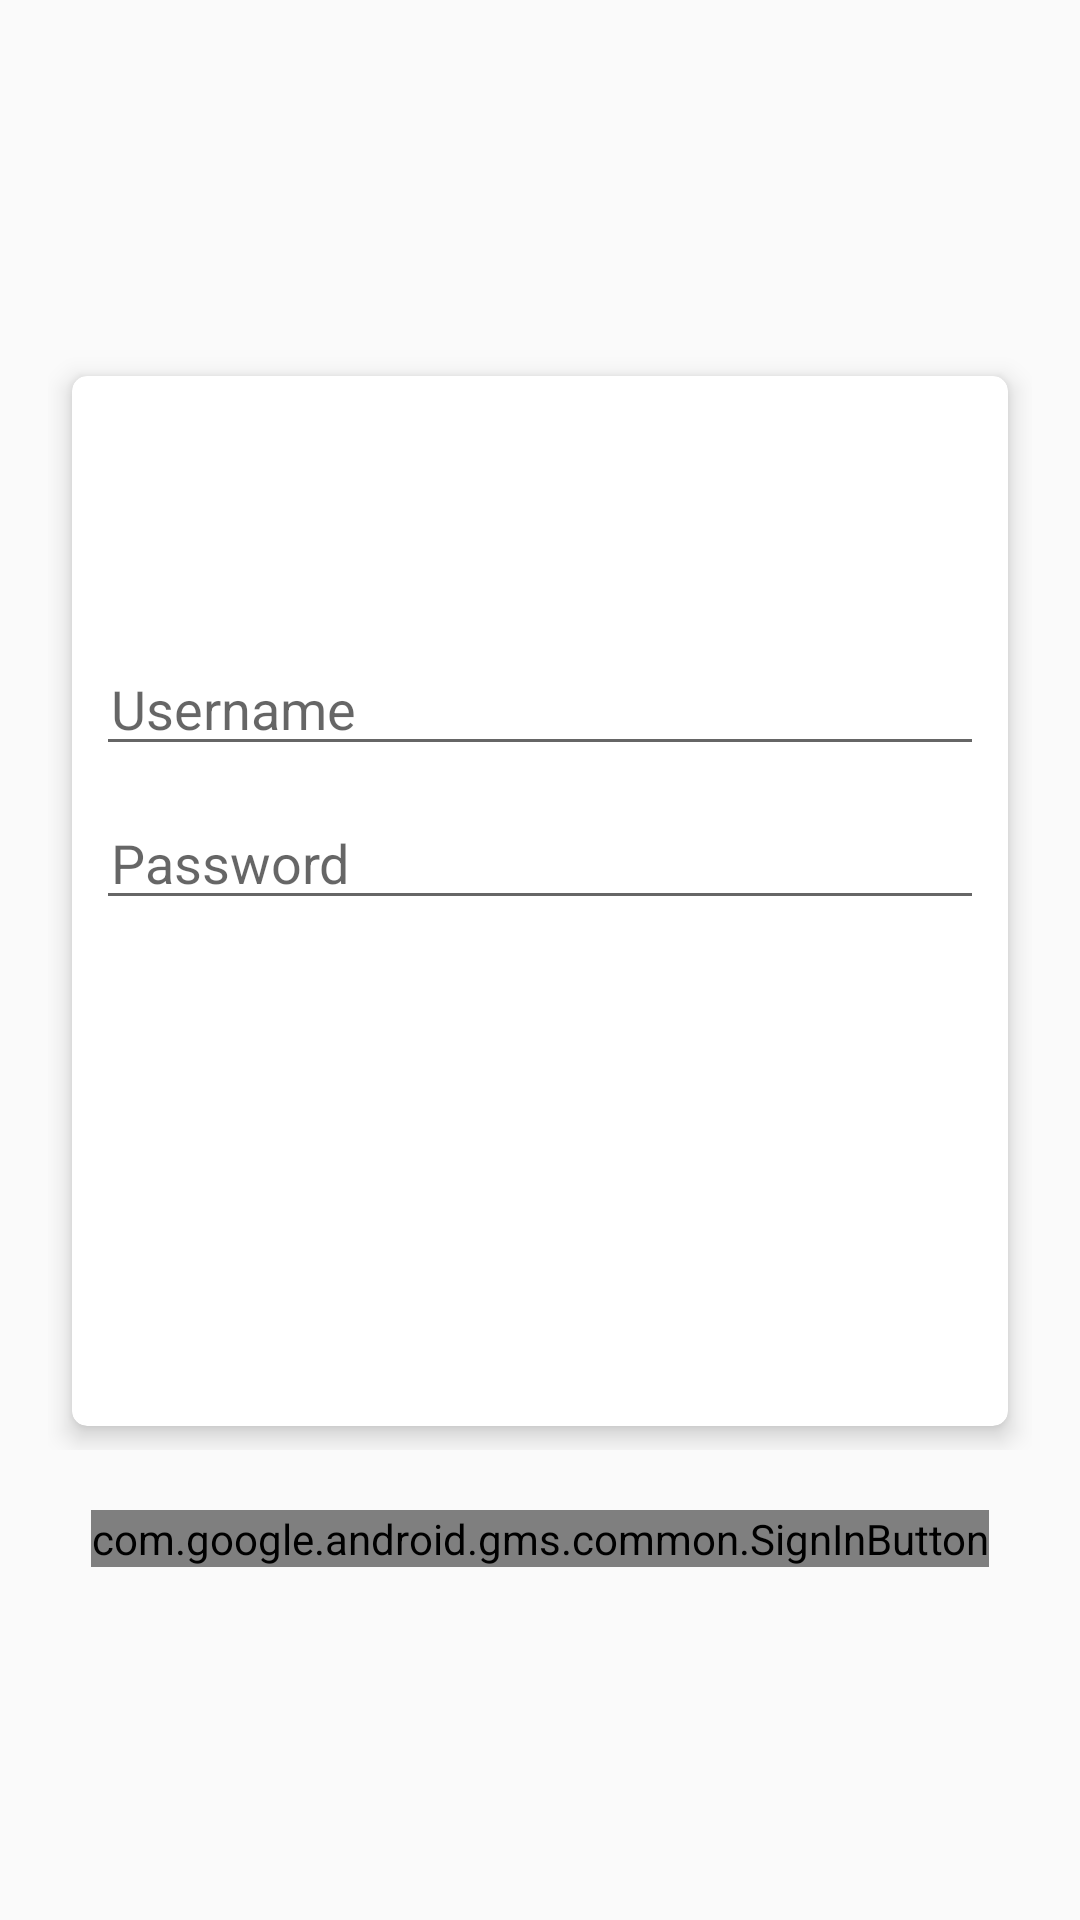

Layout XML and referenced resources for this Android screen:
<!-- AndroidManifest.xml: application theme AppTheme -->
<!-- res/layout/activity_login.xml -->
<?xml version="1.0" encoding="utf-8"?>
<RelativeLayout
    xmlns:android="http://schemas.android.com/apk/res/android"
    xmlns:tools="http://schemas.android.com/tools"
    xmlns:app="http://schemas.android.com/apk/res-auto"
    android:layout_width="match_parent"
    android:layout_height="match_parent"
    android:background="@drawable/gradient"
    android:gravity="center"
    android:padding="@dimen/relativelayout_padding"
    tools:context=".activities.LoginActivity">

    <RelativeLayout
        android:id="@+id/relativelayout2"
        android:layout_width="match_parent"
        android:layout_height="wrap_content"
        android:layout_gravity="center">

        <androidx.cardview.widget.CardView
            android:id="@+id/cardview"
            xmlns:Card_View="http://schemas.android.com/apk/res-auto"
            android:layout_width="match_parent"
            android:layout_height="@dimen/card_layout_height"
            android:layout_margin="@dimen/layout_margin"
            android:padding="@dimen/padding"
            android:background="@android:color/white"
            Card_View:cardCornerRadius="@dimen/cardRadius"
            Card_View:cardElevation="@dimen/cardElevation">

            <LinearLayout
                android:layout_width="match_parent"
                android:layout_height="wrap_content"
                android:layout_gravity="center"
                android:layout_margin="@dimen/layout_margin"
                android:orientation="vertical">

                    <EditText
                        android:id="@+id/name"
                        style="@style/Edittext_theme"
                        android:hint="@string/edit_username" />

                    <EditText
                        android:id="@+id/password"
                        style="@style/Edittext_theme"
                        android:hint="@string/edit_password"
                        android:inputType="textPassword" />

                <Button
                    android:id="@+id/login"
                    android:layout_width="match_parent"
                    android:layout_height="@dimen/button_layout_height"
                    android:layout_margin="@dimen/button_layout_margin"
                    android:background="@drawable/button_gradient"
                    android:text="@string/button_login"
                    android:textColor="@android:color/white"
                    android:textSize="@dimen/textsize"/>
            </LinearLayout>
        </androidx.cardview.widget.CardView>
    </RelativeLayout>

    <com.google.android.gms.common.SignInButton
        android:id="@+id/sign_in_button"
        android:layout_width="wrap_content"
        android:layout_height="wrap_content"
        android:layout_marginTop="@dimen/button_layout_margin"
        android:layout_below="@+id/relativelayout2"
        android:layout_centerInParent="true"/>
</RelativeLayout>
<!-- resources referenced by this layout -->
<resources>
  <dimen name="button_layout_height">50dp</dimen>
  <dimen name="button_layout_margin">20dp</dimen>
  <dimen name="cardElevation">5dp</dimen>
  <dimen name="cardRadius">5dp</dimen>
  <dimen name="card_layout_height">350dp</dimen>
  <dimen name="layout_margin">8dp</dimen>
  <dimen name="padding">10dp</dimen>
  <dimen name="relativelayout_padding">16dp</dimen>
  <dimen name="textsize">16sp</dimen>
  <string name="button_login">Login</string>
  <string name="edit_password">Password</string>
  <string name="edit_username">Username</string>
  <style name="Edittext_theme">
          <item name="android:layout_width">match_parent</item>
          <item name="android:layout_height">wrap_content</item>
          <item name="android:layout_marginTop">@dimen/layout_marginTop</item>
          <item name="android:paddingLeft">@dimen/paddingStart</item>
          <item name="android:maxLines">1</item>
          <item name="android:singleLine">true</item>
      </style>
  <style name="AppTheme" parent="Theme.AppCompat.Light.DarkActionBar">
          
          <item name="colorPrimary">@color/colorPrimary</item>
          <item name="colorPrimaryDark">@color/colorPrimaryDark</item>
          <item name="colorAccent">@color/colorAccent</item>
      </style>
  <dimen name="layout_marginTop">10dp</dimen>
  <dimen name="paddingStart">5dp</dimen>
  <!-- not gathered from this repository: default colours our renderer supplied (Android Studio template values) -->
  <color name="colorPrimary">#FF6200EE</color>
  <color name="colorPrimaryDark">#FF3700B3</color>
  <color name="colorAccent">#FF03DAC5</color>
</resources>
